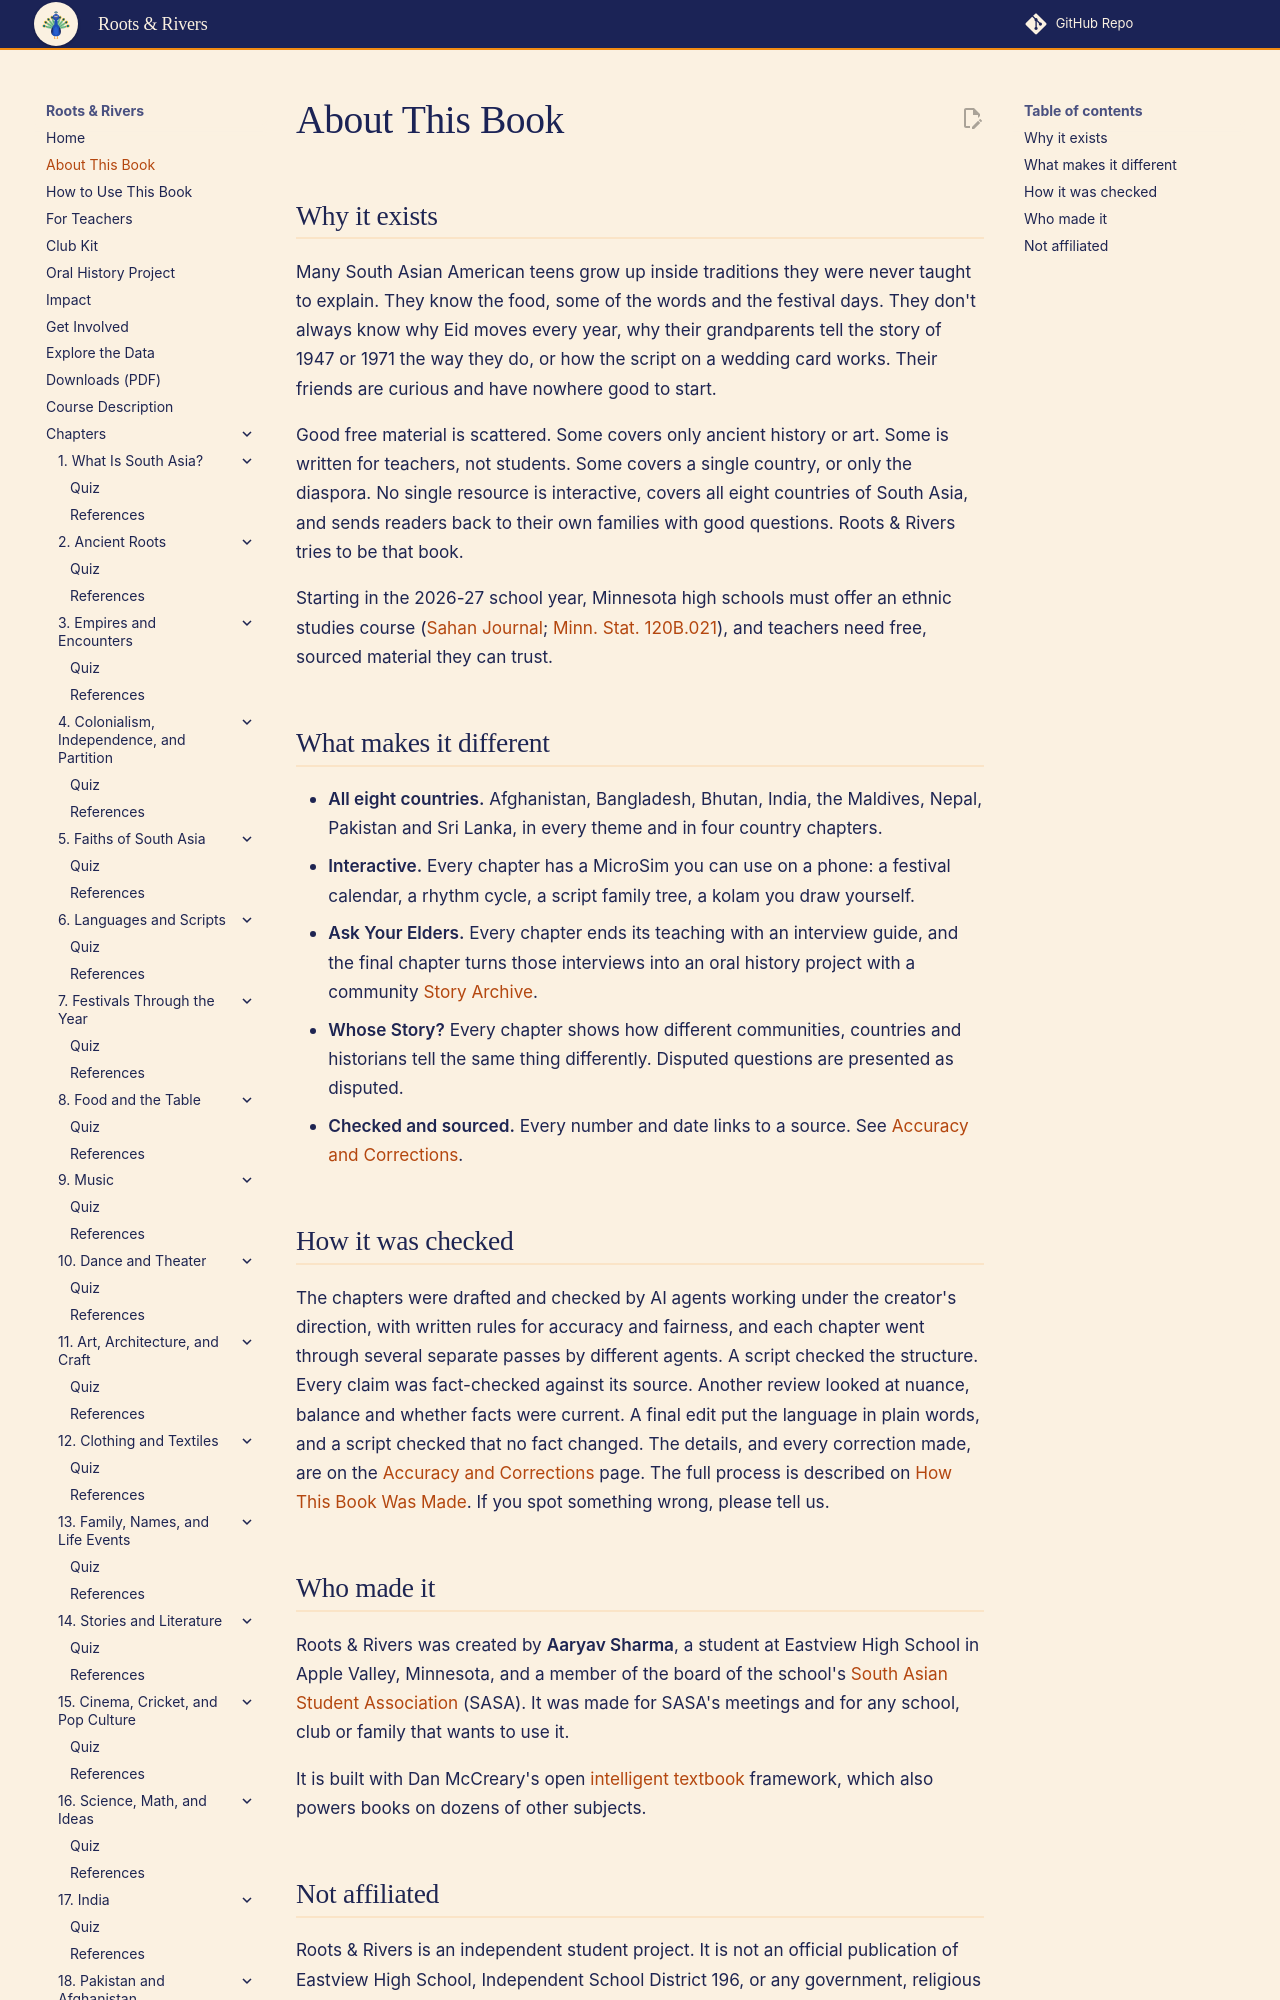

repository: aaryavvatts-lab/south-asian-culture-textbook · page: about/index.html · generator: mkdocs

---
title: "About This Book"
description: "Why Roots & Rivers exists, what makes it different, how it is checked, and who made it."
---

# About This Book

## Why it exists

Many South Asian American teens grow up inside traditions they were never taught to explain. They know the food, some of the words and the festival days. They don't always know why Eid moves every year, why their grandparents tell the story of 1947 or 1971 the way they do, or how the script on a wedding card works. Their friends are curious and have nowhere good to start.

Good free material is scattered. Some covers only ancient history or art. Some is written for teachers, not students. Some covers a single country, or only the diaspora. No single resource is interactive, covers all eight countries of South Asia, and sends readers back to their own families with good questions. Roots & Rivers tries to be that book.

Starting in the 2026-27 school year, Minnesota high schools must offer an ethnic studies course ([Sahan Journal](https://sahanjournal.com/education/minnesota-social-studies-standards-add-ethnic-studies); [Minn. Stat. 120B.021](https://www.revisor.mn.gov/statutes/cite/120B.021)), and teachers need free, sourced material they can trust.
